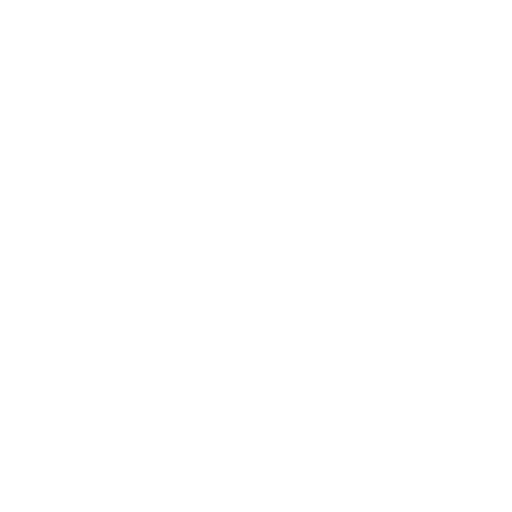
t = 0.00 s
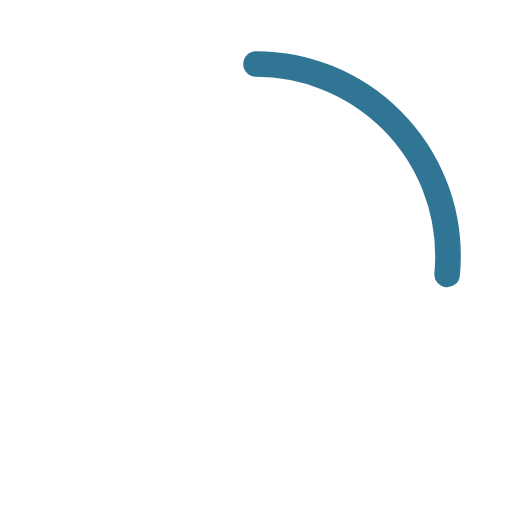
t = 0.18 s
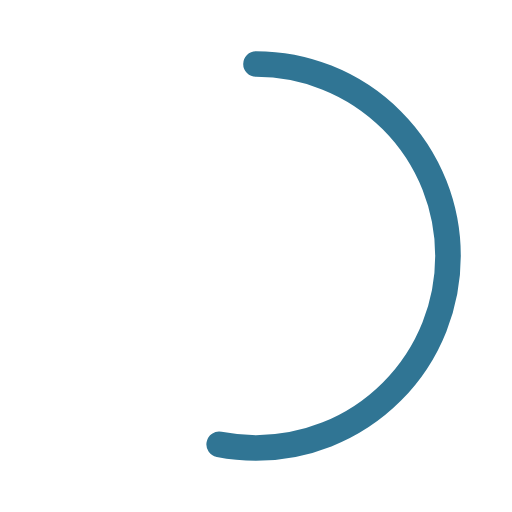
t = 0.35 s
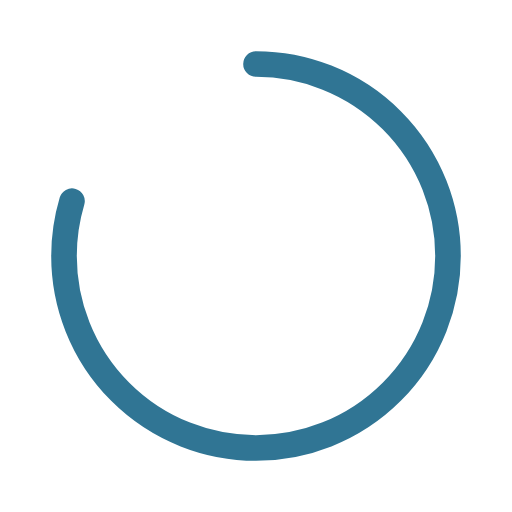
t = 0.53 s
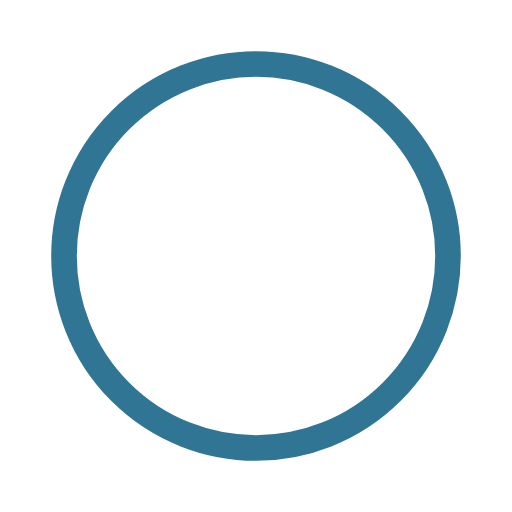
t = 0.70 s

The animated SVG that drew these frames (rendered in a browser with its animation timeline set to each time). Animation: 35 SMIL elements (animate=16,animateMotion=2,set=17); one cycle of 0.70 s.

<svg width="40" height="40" viewBox="12 0 40 40" xmlns="http://www.w3.org/2000/svg">
    <mask id="logo-test-mouth-mask">
        <path d="M31.7331 30C36.8448 30 41.4909 25.2412 40.9582 24.1898C40.423 23.1334 37.8672 26.8308 31.7331 26.8308C25.5991 26.8308 23.5544 23.1334 23.0432 24.1898C22.5321 25.2462 26.6214 30 31.7331 30Z" fill="white" />
    </mask>
    <mask id="logo-test-vector-mask">
        <g stroke-linecap="round" stroke-linejoin="round" stroke-width="2" stroke="white" fill="none">
            <path d="M24 12v0h0" stroke-dasharray="2 3">
                <animate attributeName="d" values="M24 12v0h0;M24 12v16h0;M24 12v16h16" dur="0.5s" begin="logoTestVectorReset.end" fill="freeze" />
                <set attributeName="d" to="M24 12v0h0" begin="logoTestVectorReset.begin" fill="freeze" />
            </path>
            <path d="M24 12s8 8 16 16" stroke-dasharray="2 3">
                <animate attributeName="d" values="M24 12s1 1 1 1;M24 12s8 8 16 16;M24 12s16 0 16 16" dur="3s" begin="logoTestVectorReset.end+0.5s" fill="freeze" />
                <set attributeName="d" to="M24 12s8 8 16 16" begin="logoTestVectorReset.begin" fill="freeze" />
                <set attributeName="opacity" to="0" begin="logoTestVectorReset.begin" fill="freeze" />
                <set attributeName="opacity" to="1" begin="logoTestVectorReset.end+0.5s" fill="freeze" />
            </path>
            <path d="M24 12l8 8">
                <animate attributeName="d" values="M24 12l8 8;M24 12l14 0" dur="1.5s" begin="logoTestVectorReset.end+2s" fill="freeze" />
                <set attributeName="d" to="M24 12l8 8" begin="logoTestVectorReset.begin" fill="freeze" />
                <set attributeName="opacity" to="0" begin="logoTestVectorReset.begin" fill="freeze" />
                <set attributeName="opacity" to="1" begin="logoTestVectorReset.end+2s" fill="freeze" />
            </path>
        </g>
        <circle cx="25" cy="13" r="2" fill="black" stroke="white" stroke-width="2" opacity="0">
            <animateMotion path="M0 0l15 15" dur="1.5s" begin="logoTestVectorReset.end+0.5s" fill="freeze" />
            <set attributeName="opacity" to="1" begin="logoTestVectorReset.end+0.5s" fill="freeze" />
            <set attributeName="opacity" to="0" begin="logoTestVectorReset.end+2s" fill="freeze" />
        </circle>
        <circle cx="32" cy="20" r="2" fill="black" stroke="white" stroke-width="2">
            <animateMotion path="M0 0l6-8" dur="1.5s" begin="logoTestVectorReset.end+2s" fill="freeze" />
            <set attributeName="opacity" to="0" begin="logoTestVectorReset.begin" fill="freeze" />
            <set attributeName="opacity" to="1" begin="logoTestVectorReset.end+2s" fill="freeze" />
        </circle>
    </mask>
    <g fill="none" stroke-linecap="round" stroke-linejoin="round">
        <circle cx="32" cy="20" r="15" stroke="#307594" stroke-width="2" stroke-dasharray="100" transform="rotate(-90 32 20)">
            <animate attributeName="stroke-dashoffset" values="100;0" id="logoCircle" begin="0s" dur="0.7s" />
        </circle>
        <g opacity="0">
            <g stroke="#307594" stroke-width="3" stroke-dasharray="5" stroke-dashoffset="5">
                <path d="M26.5 15.5v2">
                    <animate attributeName="stroke-dashoffset" values="5;0" dur="0.3s" begin="logoTestSmileReset.end" fill="freeze" />
                    <set attributeName="stroke-dashoffset" to="5" begin="logoTestSmileReset.begin" fill="freeze" />
                </path>
                <path d="M37.5 15.5v2">
                    <animate attributeName="stroke-dashoffset" values="5;0" dur="0.3s" begin="logoTestSmileReset.end+0.2s" fill="freeze" />
                    <set attributeName="stroke-dashoffset" to="5" begin="logoTestSmileReset.begin" fill="freeze" />
                </path>
            </g>
            <circle mask="url(#logo-test-mouth-mask)" cx="32" cy="24" r="0" fill="#307594">
                <animate attributeName="r" values="0;19" dur="0.3s" begin="logoTestSmileReset.end+0.4s" fill="freeze" />
                <set attributeName="r" to="0" begin="logoTestSmileReset.begin" fill="freeze" />
            </circle>
            <animate id="logoTestSmileHide" attributeName="opacity" values="1;0" dur="0.3s" begin="logoTestSmileReset.begin+3s" fill="freeze" />
            <animate id="logoTestSmileReset" attributeName="opacity" values="0;1" dur="0.1s" calcMode="discrete" begin="logoCircle.end;logoTestVectorHide.end" fill="freeze" />
        </g>
        <g stroke="#307594" stroke-width="2" stroke-dasharray="14" stroke-dashoffset="14" opacity="0">
            <path d="M26 15h12">
                <animate attributeName="stroke-dashoffset" values="14;0" dur="0.3s" begin="logoTestMenuReset.end" fill="freeze" />
                <set attributeName="stroke-dashoffset" to="14" begin="logoTestMenuReset.begin" fill="freeze" />
            </path>
            <path d="M26 20h12">
                <animate attributeName="stroke-dashoffset" values="14;0" dur="0.3s" begin="logoTestMenuReset.end+0.2s" fill="freeze" />
                <set attributeName="stroke-dashoffset" to="14" begin="logoTestMenuReset.begin" fill="freeze" />
            </path>
            <path d="M26 25h12">
                <animate attributeName="stroke-dashoffset" values="14;0" dur="0.3s" begin="logoTestMenuReset.end+0.4s" fill="freeze" />
                <set attributeName="stroke-dashoffset" to="14" begin="logoTestMenuReset.begin" fill="freeze" />
            </path>
            <animate id="logoTestMenuHide" attributeName="opacity" values="1;0" dur="0.3s" begin="logoTestMenuReset.begin+2s" fill="freeze" />
            <animate id="logoTestMenuReset" attributeName="opacity" values="0;1" dur="0.1s" calcMode="discrete" begin="logoTestSmileHide.end" fill="freeze" />
        </g>
        <g opacity="0">
            <rect mask="url(#logo-test-vector-mask)" fill="#307594" x="16" y="4" width="32" height="32" />
            <animate id="logoTestVectorHide" attributeName="opacity" values="1;0" dur="0.3s" begin="logoTestVectorReset.begin+4s" fill="freeze" />
            <animate id="logoTestVectorReset" attributeName="opacity" values="0;1" dur="0.1s" calcMode="discrete" begin="logoTestMenuHide.end" fill="freeze" />
        </g>
    </g>
</svg>